Image classification data set "dataset" (An0jin/ToneiverseLinux on GitHub). Class labels (4): autumn warm, spring warm, summer cool, winter cool.

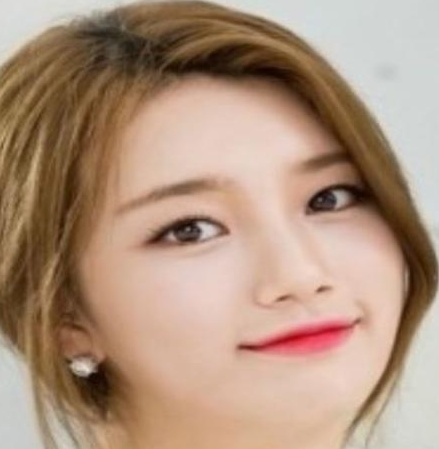
Label: spring warm

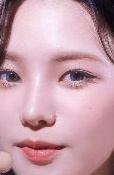
Label: winter cool

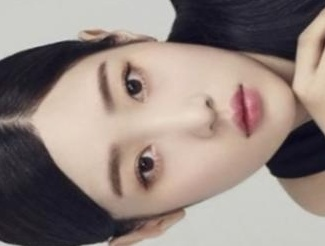
Label: summer cool

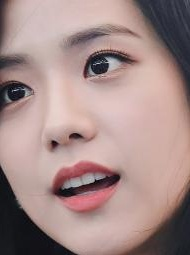
Label: winter cool

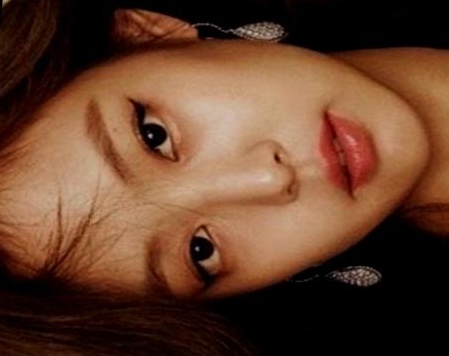
Label: autumn warm

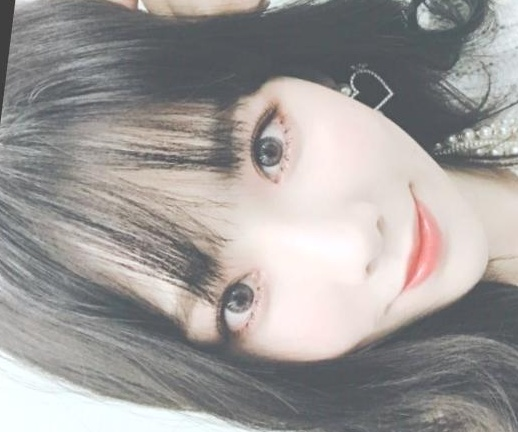
Label: summer cool
